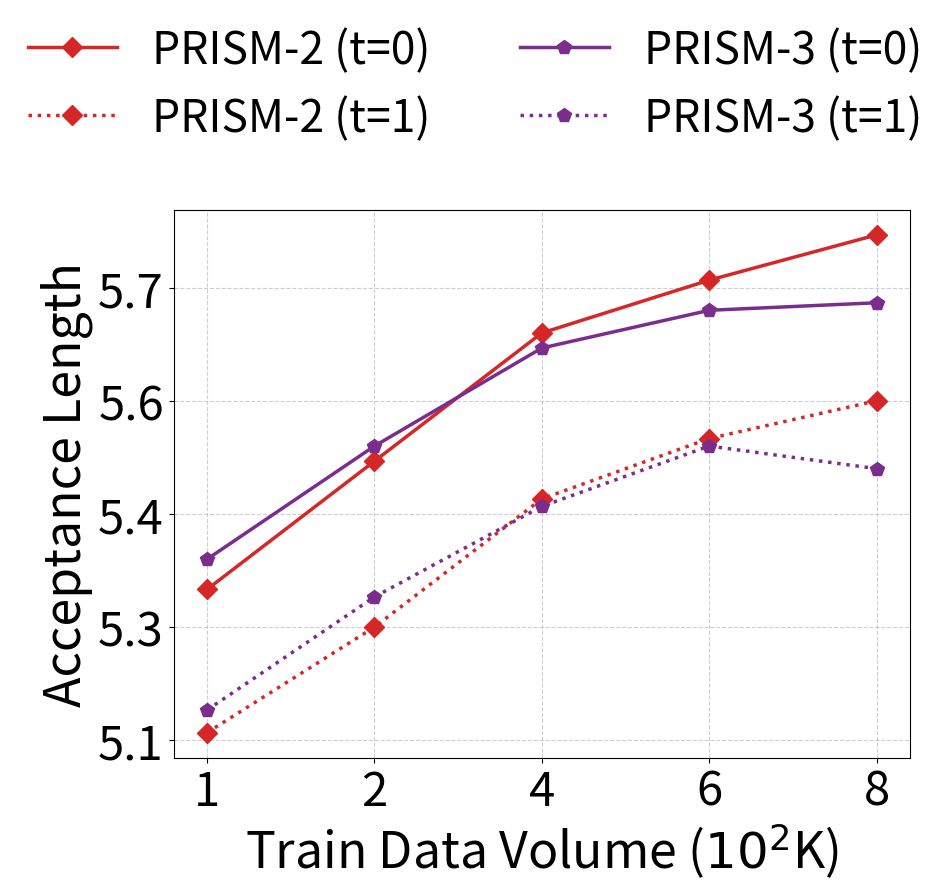

Python code for this plot:
"""Plot PRISM-2 vs PRISM-3 module ablation (matching figure5 style)."""

import argparse
from pathlib import Path

import matplotlib
matplotlib.use("Agg")
from matplotlib import pyplot as plt
from matplotlib.lines import Line2D
from matplotlib.ticker import MaxNLocator, FormatStrFormatter


# =========================
# 1) Config & data
# =========================
CONFIG = {
    "PRISM-2": {"color": "#d62728", "marker": "D"},
    "PRISM-3": {"color": "#7B2D8E", "marker": "p"},
}

XTICKS = ["1", "2", "4", "6", "8"]

MEAN_DATA = {
    "PRISM-2": [
        [5.30, 5.47, 5.64, 5.71, 5.77],   # t=0
        [5.11, 5.25, 5.42, 5.50, 5.55],   # t=1
    ],
    "PRISM-3": [
        [5.34, 5.49, 5.62, 5.67, 5.68],   # t=0
        [5.14, 5.29, 5.41, 5.49, 5.46],   # t=1
    ],
}


# =========================
# 2) CLI arguments
# =========================
def parse_args():
    parser = argparse.ArgumentParser(
        description="Plot PRISM-2 vs PRISM-3 module ablation"
    )
    parser.add_argument(
        "--save-path", type=str, default="figure_module_ablation.pdf",
        help="Output figure path"
    )
    return parser.parse_args()


# =========================
# 3) Main: plot
# =========================
def main():
    args = parse_args()

    fig, ax = plt.subplots(figsize=(9, 7))

    x_range = range(1, len(XTICKS) + 1)

    for model, series in MEAN_DATA.items():
        ax.plot(
            x_range,
            series[0],
            color=CONFIG[model]["color"],
            marker=CONFIG[model]["marker"],
            linestyle="-",
            linewidth=2.5,
            markersize=10,
        )

        ax.plot(
            x_range,
            series[1],
            color=CONFIG[model]["color"],
            marker=CONFIG[model]["marker"],
            linestyle=":",
            linewidth=2.5,
            markersize=10,
        )

    ax.grid(True, linestyle='--', alpha=0.6)

    ax.set_xticks(x_range)
    ax.set_xticklabels(XTICKS, fontsize=34)
    ax.set_xlabel(r"Train Data Volume ($10^{2}$K)", fontsize=36)

    ax.yaxis.set_major_locator(MaxNLocator(nbins=6, prune='both'))
    ax.yaxis.set_major_formatter(FormatStrFormatter('%.1f'))
    ax.tick_params(axis="y", labelsize=34)
    ax.set_ylabel("Acceptance Length", fontsize=36)

    handles = []
    for model_label, style in CONFIG.items():
        handles.append(Line2D(
            [0], [0],
            color=style['color'],
            marker=style['marker'],
            linestyle='-',
            linewidth=2.5,
            markersize=10,
            label=f'{model_label} (t=0)'
        ))
        handles.append(Line2D(
            [0], [0],
            color=style['color'],
            marker=style['marker'],
            linestyle=':',
            linewidth=2.5,
            markersize=10,
            label=f'{model_label} (t=1)'
        ))

    fig.legend(
        handles=handles,
        loc='lower center',
        bbox_to_anchor=(0.5, 1.02),
        bbox_transform=fig.transFigure,
        ncol=2,
        fontsize=32,
        frameon=False
    )

    fig.tight_layout()

    save_path = Path(args.save_path)
    plt.savefig(save_path, bbox_inches="tight")
    print(f"[DONE] Figure saved to: {save_path.resolve()}")
    plt.close(fig)


if __name__ == "__main__":
    main()
